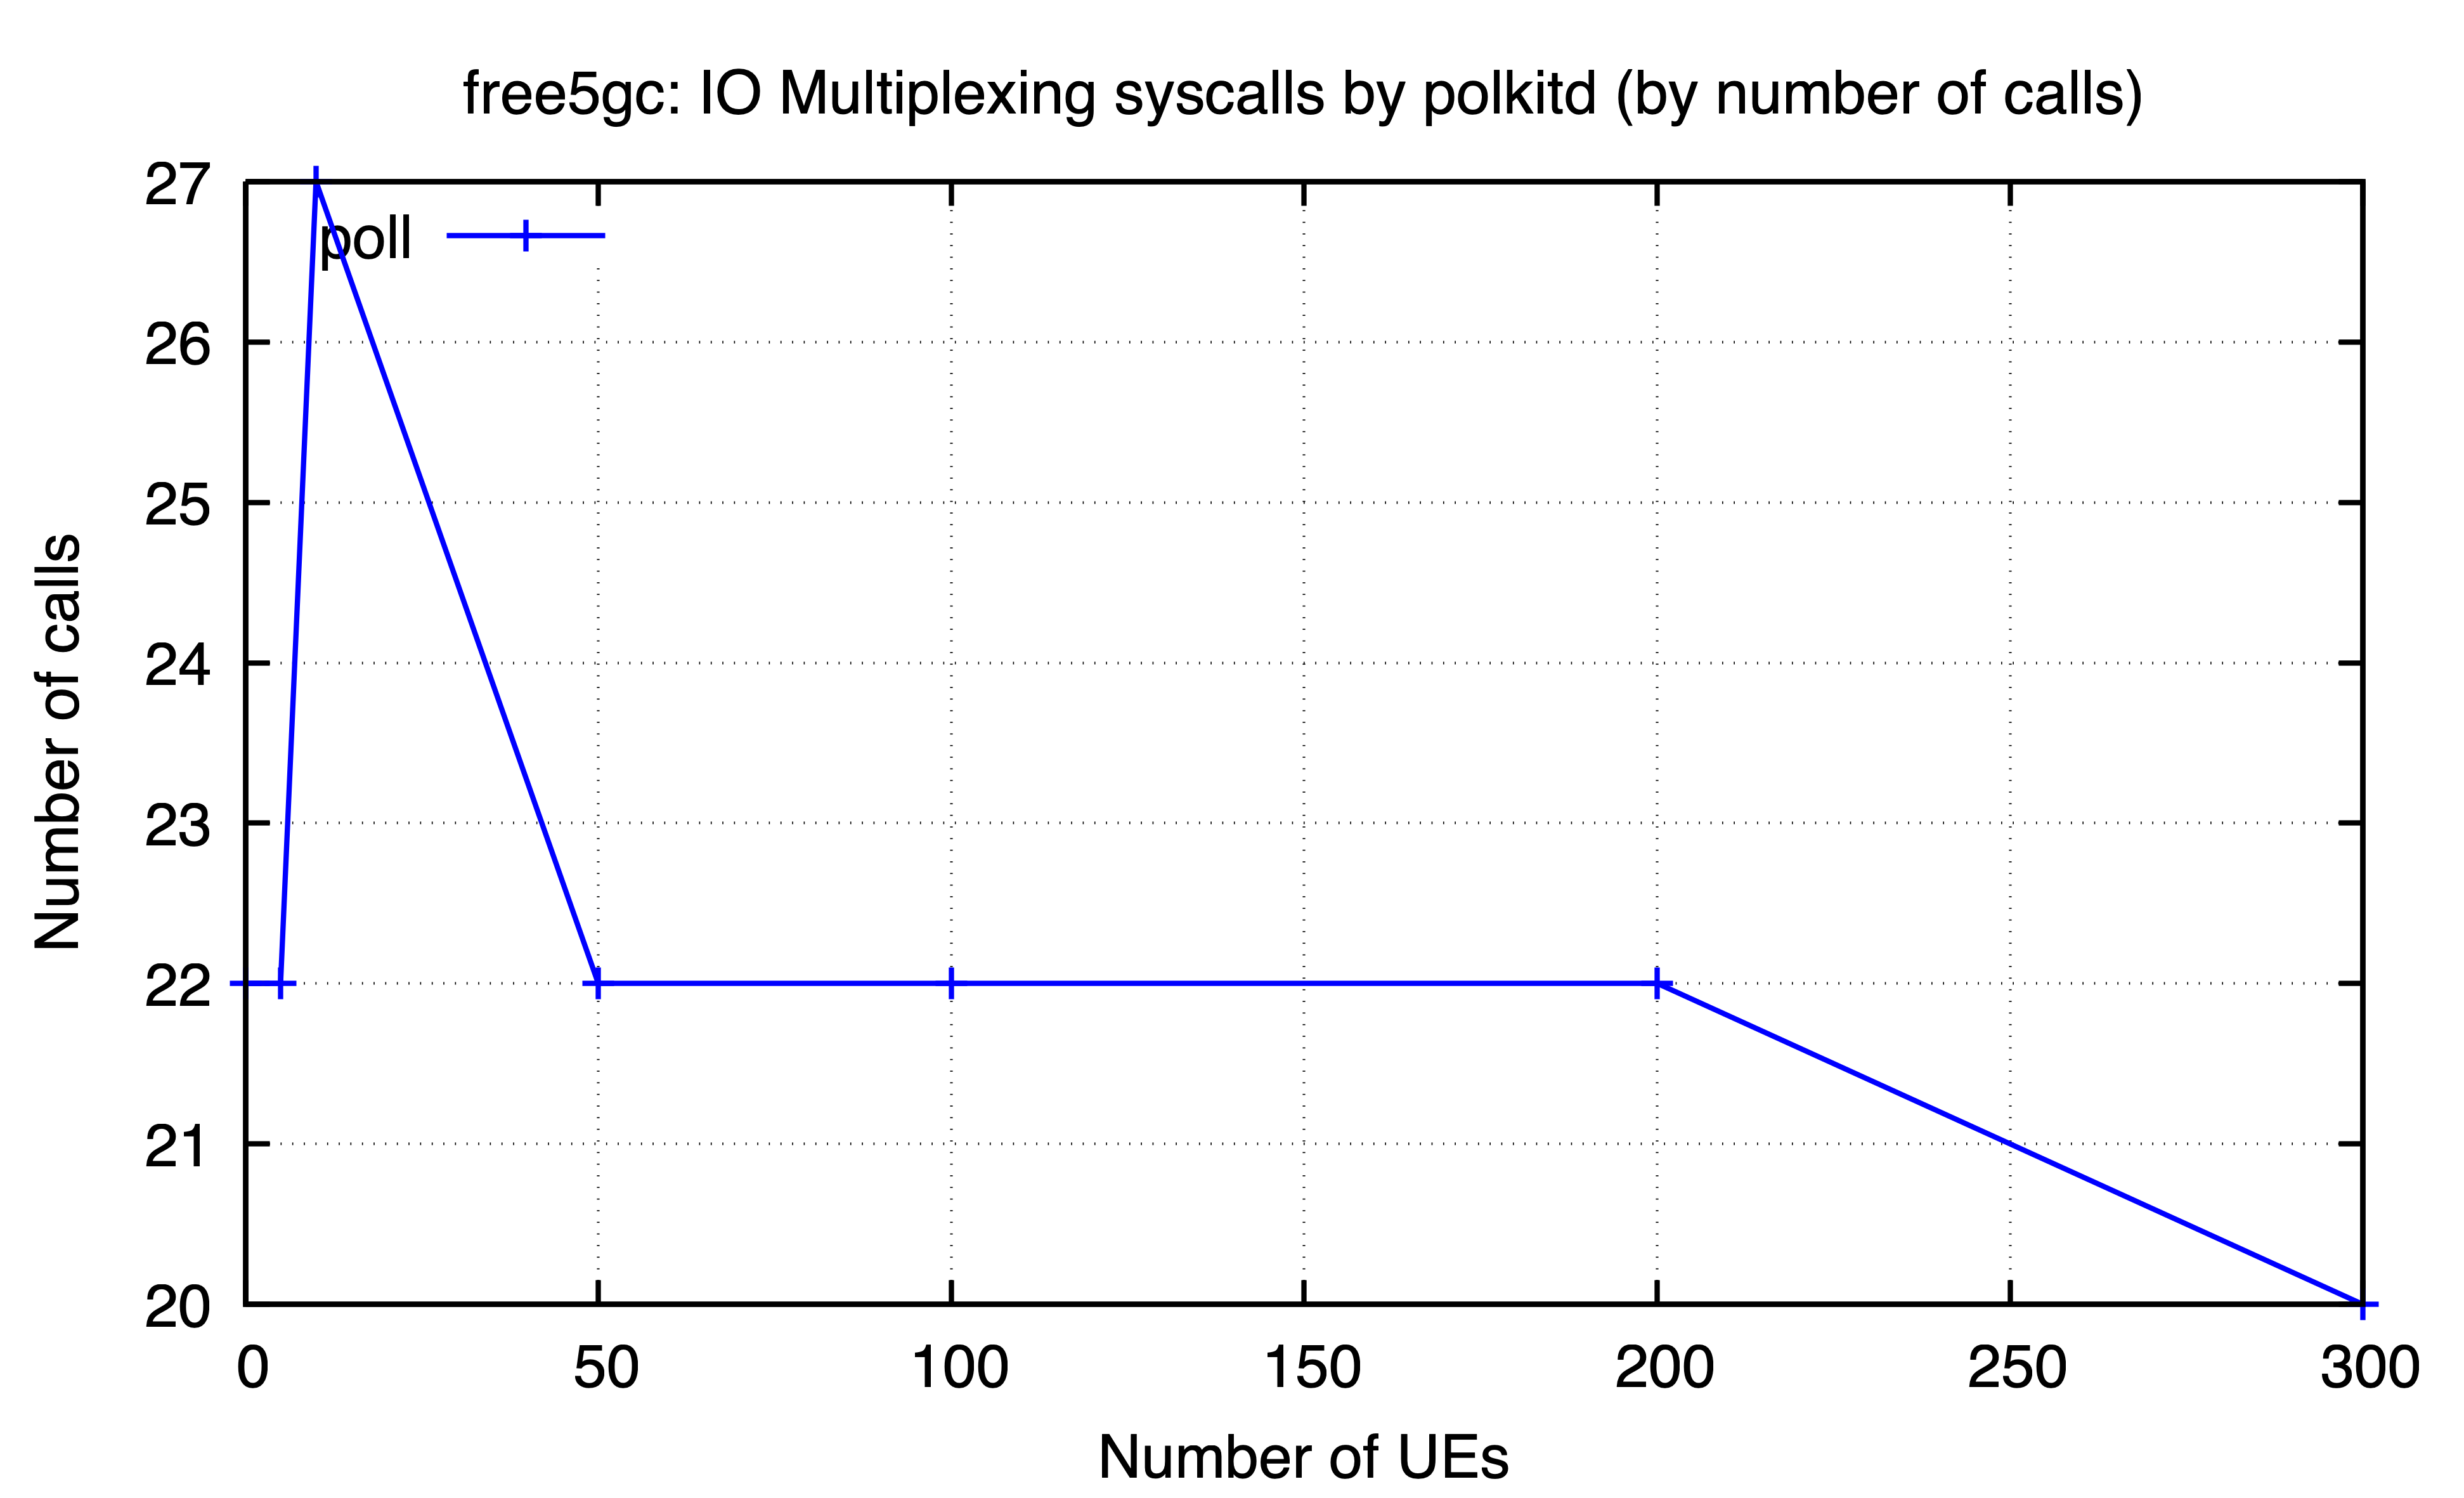

Source data for this figure (header and first rows):
ues, poll
0, 22
5, 22
10, 27
50, 22
100, 22
200, 22
300, 20
